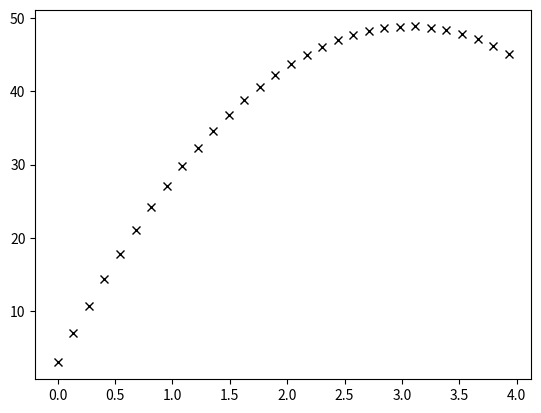
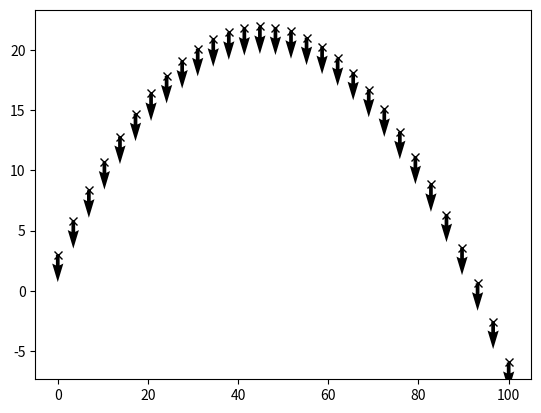
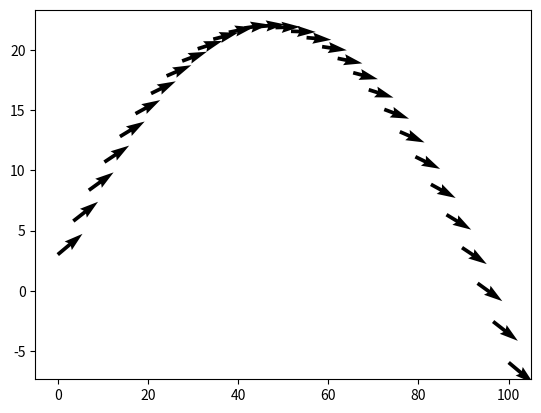

Reproduce these figures in Python, in order.
import numpy as np
import matplotlib.pyplot as plt

g = 9.81 #m/s^2
v0 = 30 #m/s
h = 3 #m
alpha = 40*np.pi/180 #rad
t = np.linspace(0, 2*v0*np.sin(alpha)/g, 30)

xt =[]
yt = []
zt = []

for i in range (len(t)):
    xt.append(0)
    yt.append(0)
    zt.append(-0.5*g*t[i]**2 + v0*t[i] + h)
plt.plot(t,zt,"x",color="black")
plt.show()

# Trajectoire
x = np.linspace(0, 100, 30)
zx = []
for i in range (len(t)):
    zx.append(-0.5*g*(x[i]/(v0*np.cos(alpha)))**2 + np.tan(alpha)*x[i] + h)
plt.plot(x,zx,"x",color="black")


#Forces
m = 4 #kg
P=m*g
color = []
for i in range (len(t)):
    color.append("red")
plt.quiver(x,zx,0,-P)
plt.show()


#Vitesses
vx = []
vz = []
for i in range (len(t)):
    vx.append(v0*np.cos(alpha))
    vz.append(-g*t[i] + v0*np.sin(alpha))
plt.quiver(x,zx,vx,vz)
plt.show()
